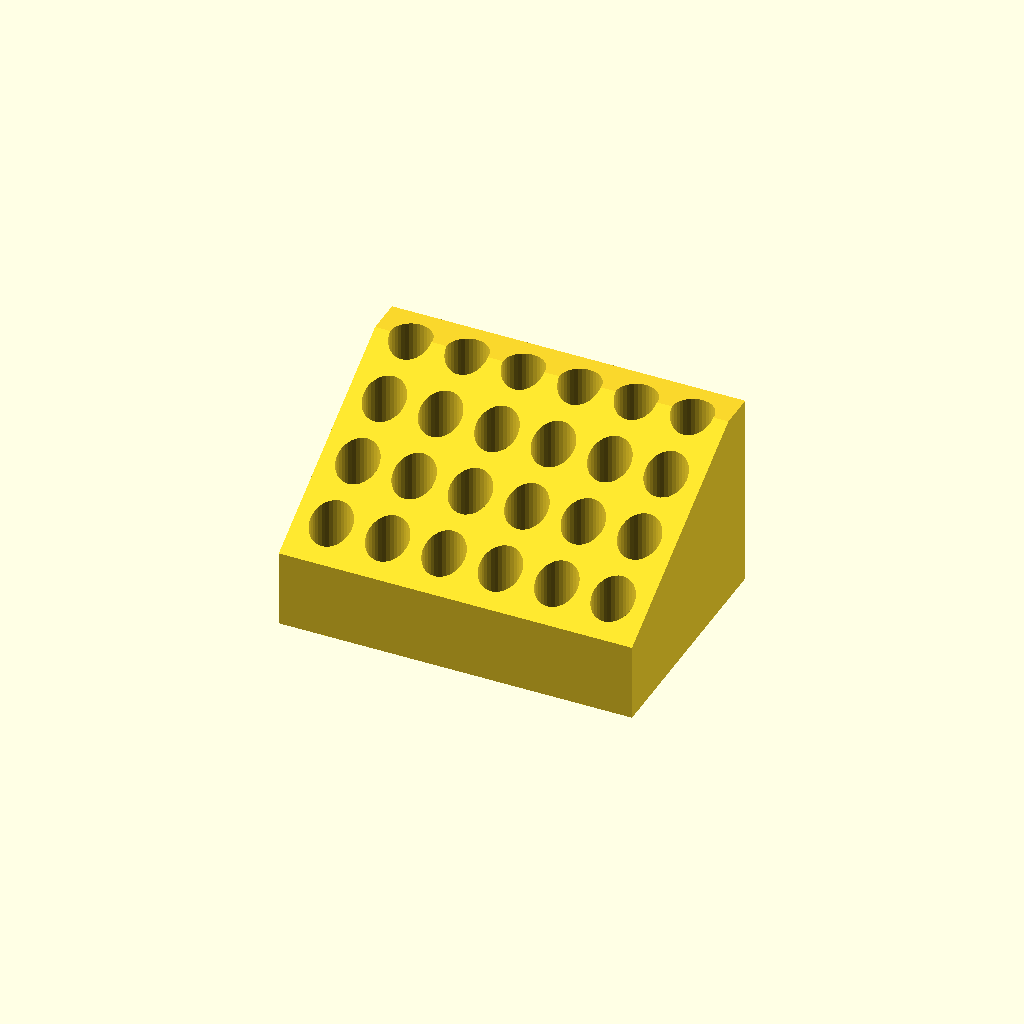
Cell 1: rendered with the file's own defaults.
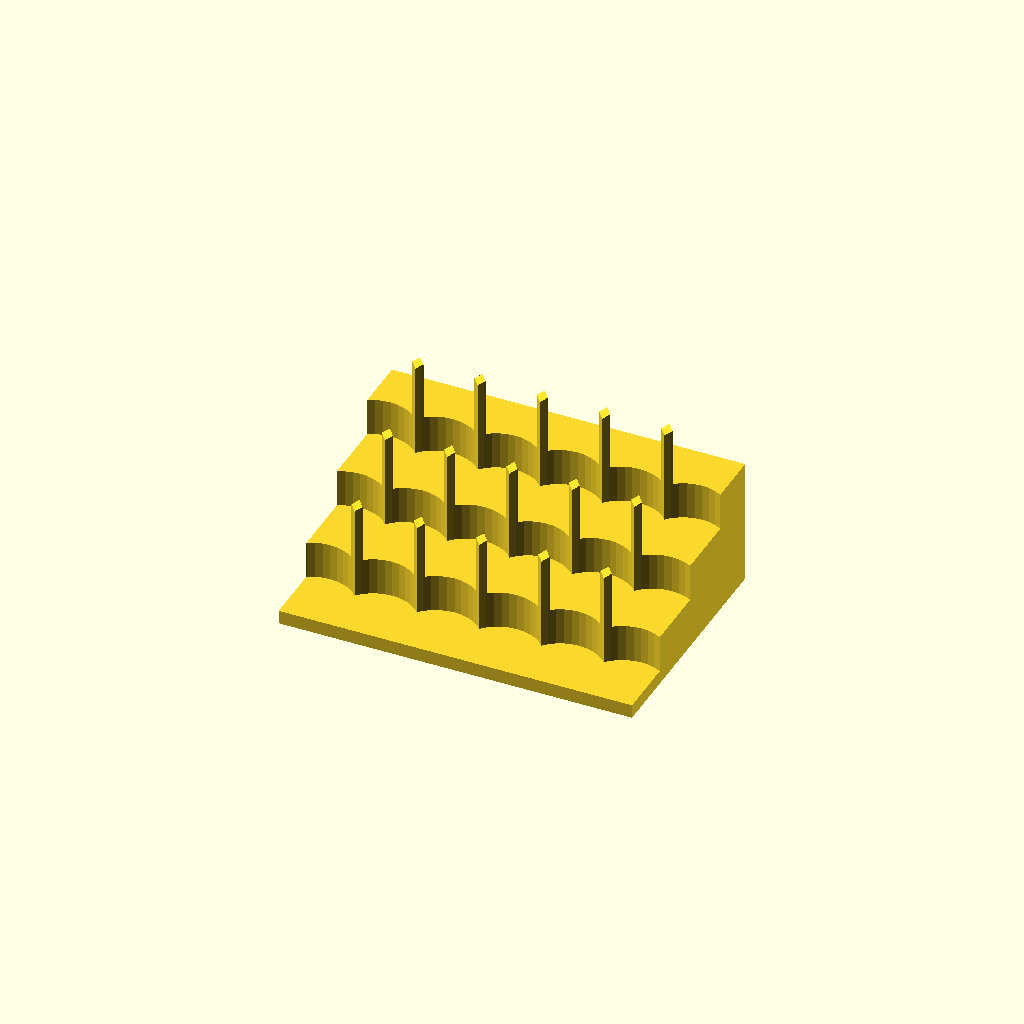
Cell 2: the same model with holeSize = 15.
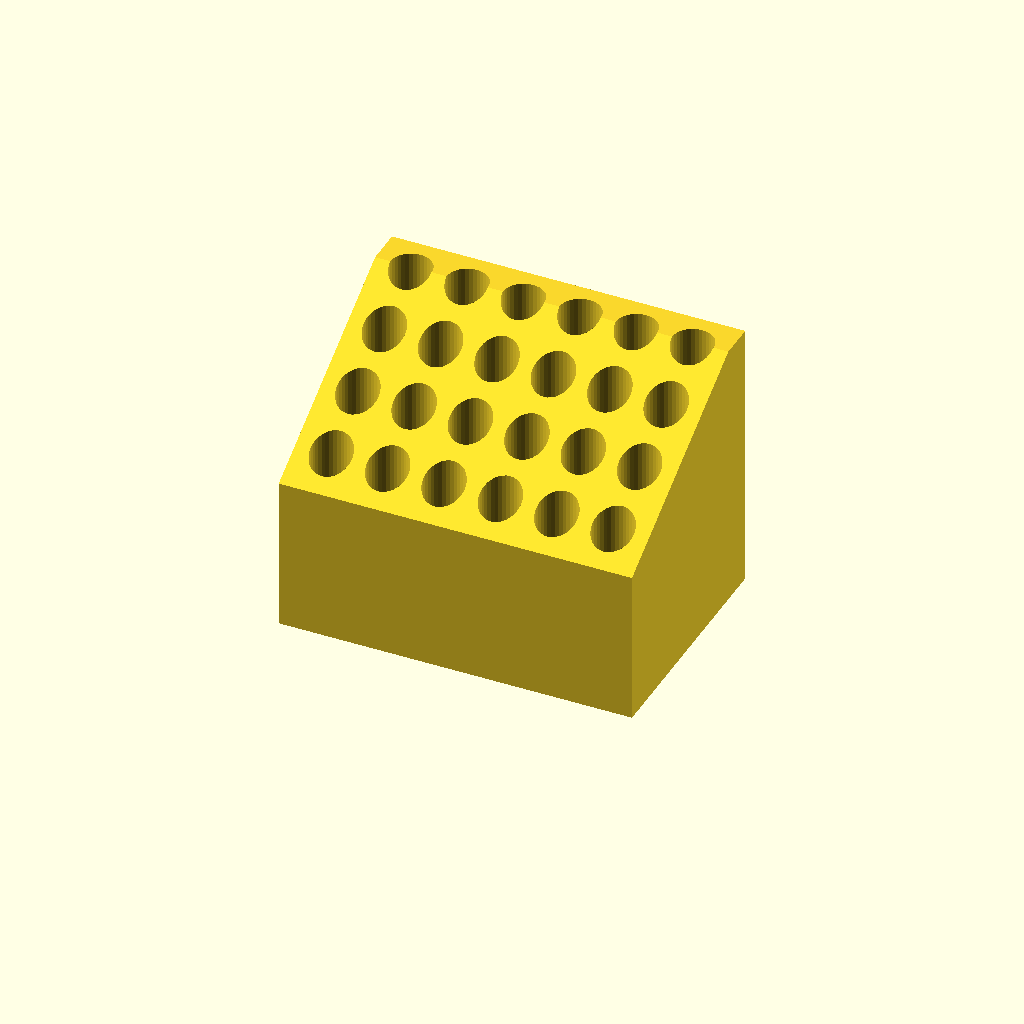
Cell 3: the same model with holeDepth = 28.
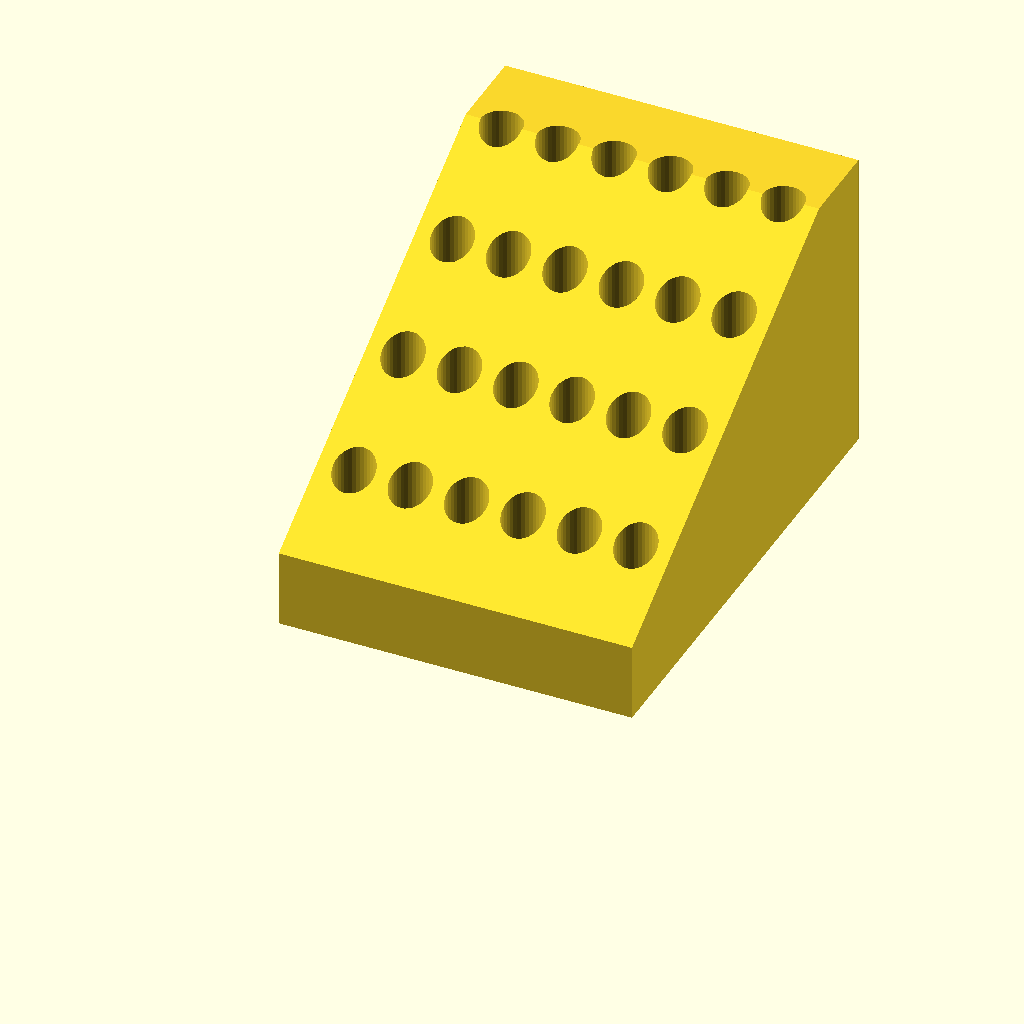
Cell 4 — depth set to 88, the other parameters unchanged.
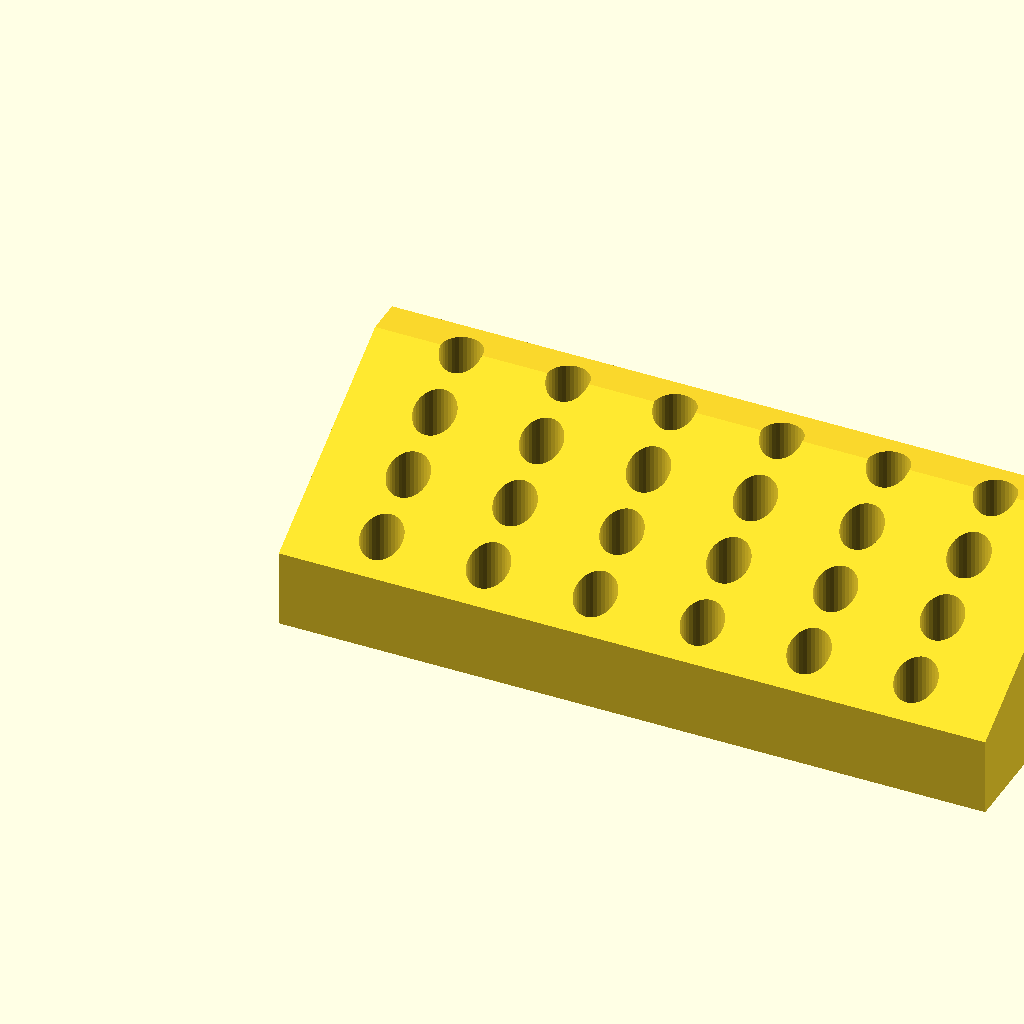
Cell 5 — width set to 128, the other parameters unchanged.
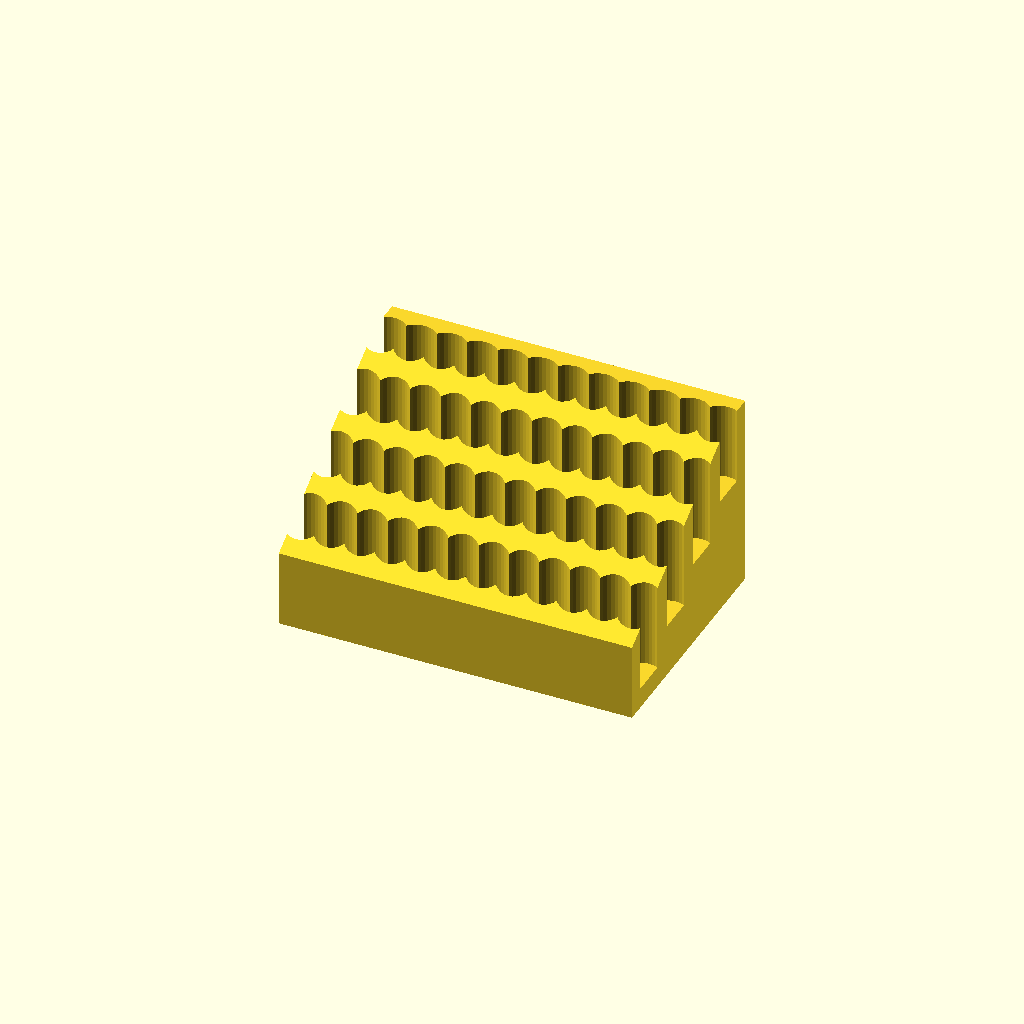
Cell 6: the same model with holesPerRow = 12.
One fixed orthographic camera (rotation 55°, 0°, 25°; colour scheme Cornfield) for every cell.
OpenSCAD source file solderingtipstand.scad:
holeSize = 7.5;
holeDepth = 14;
depth = 44;
width = 64;
holesPerRow = 6;
numberOfRows = 4;
angle = 30;

minimumPlasticDepth = 2;

module dummy() {}

slope = tan(angle);
xSpacing = (width-holesPerRow*holeSize) / (1+holesPerRow);
ySpacing = (depth-numberOfRows*holeSize) / (1+numberOfRows);

delta = max(0, 2-(ySpacing+holeSize/2)*slope);

function getZ(y) = holeDepth+y*slope+delta;

echo(ySpacing);

module base() {
    rotate([0,0,90])
    rotate([90,0,0])
    linear_extrude(height=width)
    polygon([[0,0],[depth,0],[depth,getZ(depth-ySpacing-holeSize/2)],[depth-ySpacing-holeSize/2,getZ(depth-ySpacing-holeSize/2)],[0,getZ(0)]]);
}

module holes() {
    for (row=[0:numberOfRows-1])
       for (col=[0:holesPerRow-1]) {
            x=xSpacing+holeSize/2+col*(xSpacing+holeSize);
            y=ySpacing+holeSize/2+row*(ySpacing+holeSize);
            z=getZ(y);
            translate([x,y,z-holeDepth]) cylinder(d=holeSize,h=holeDepth+holeSize,$fn=36);
       }
}

render(convexity=4)
difference() {
    base();
    holes();
}
Parameter table extracted from the source (name, type, default, range or options):
holeSize: number, default 7.5
holeDepth: number, default 14
depth: number, default 44
width: number, default 64
holesPerRow: number, default 6
numberOfRows: number, default 4
angle: number, default 30
minimumPlasticDepth: number, default 2
